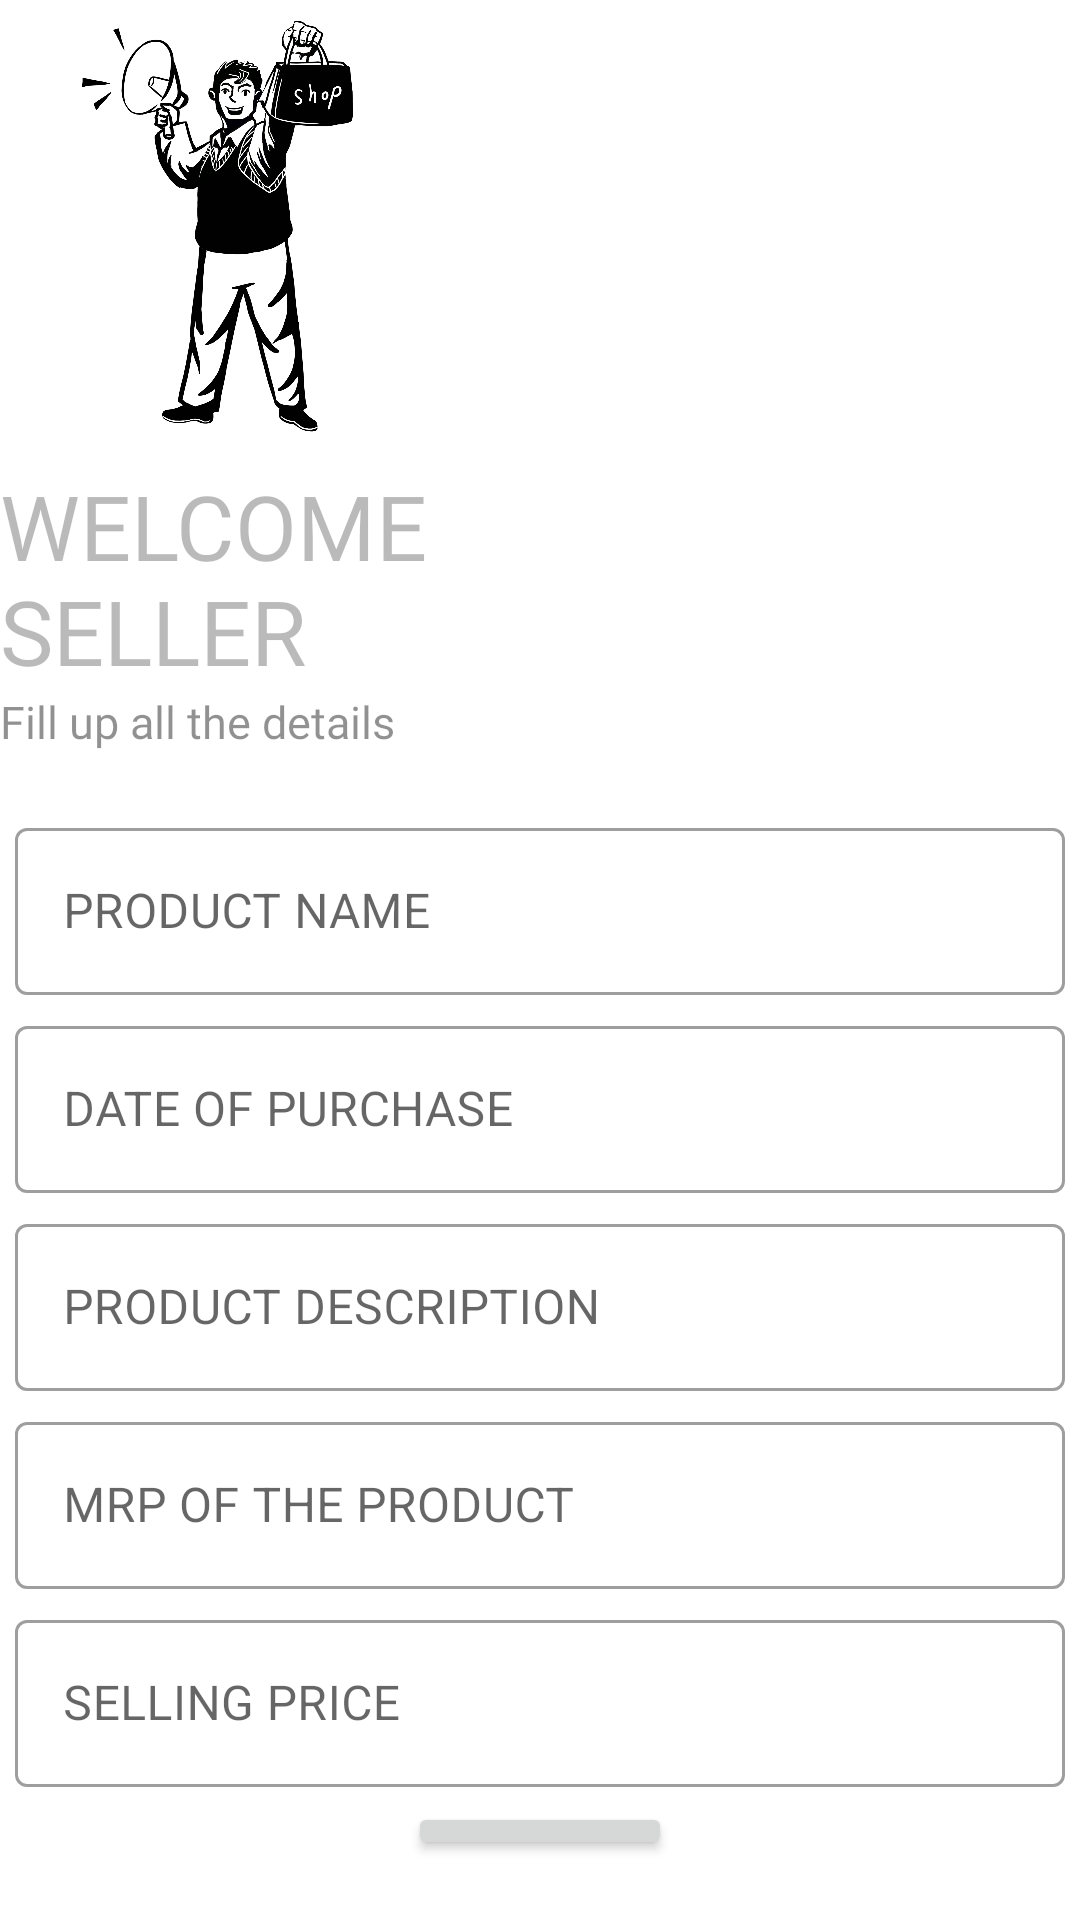

This screen was rendered from an Android layout file. Write that file and the resources it references.
<!-- AndroidManifest.xml: application theme Theme.BuySell -->
<!-- res/layout/activity_sell.xml -->
<?xml version="1.0" encoding="utf-8"?>
<LinearLayout xmlns:android="http://schemas.android.com/apk/res/android"
    xmlns:app="http://schemas.android.com/apk/res-auto"
    xmlns:tools="http://schemas.android.com/tools"
    android:layout_width="match_parent"
    android:layout_height="match_parent"
    android:orientation="vertical"
    tools:context=".activity_sell">


    <ImageView
        android:id="@+id/imageView"
        android:layout_width="150dp"
        android:layout_height="150dp"
        app:layout_constraintStart_toStartOf="parent"
        app:layout_constraintTop_toTopOf="parent"
        app:srcCompat="@drawable/sellernew" />

    <TextView
        android:id="@+id/textView3"
        android:layout_width="wrap_content"
        android:layout_height="wrap_content"
        android:layout_marginTop="5dp"
        android:layout_marginEnd="150dp"
        android:alpha="0.5"

        android:fontFamily="@font/baloo_tamma"
        android:text="WELCOME SELLER"
        android:textSize="30sp"
        app:layout_constraintEnd_toEndOf="parent"
        app:layout_constraintStart_toStartOf="parent"
        app:layout_constraintTop_toBottomOf="@+id/imageView" />


    <TextView
        android:layout_width="match_parent"
        android:layout_height="wrap_content"
        android:alpha="0.8"
        android:fontFamily="@font/baloo_thambi"

        android:text="Fill up all the details"
        android:textSize="15sp" />

    <LinearLayout
        android:layout_width="match_parent"
        android:layout_height="wrap_content"
        android:orientation="vertical"
        android:layout_marginTop="20dp"
        android:layout_marginBottom="20dp"
        android:layout_marginLeft="5dp"
        android:layout_marginRight="5dp">



        <com.google.android.material.textfield.TextInputLayout
            android:id="@+id/p_name"
            android:layout_width="match_parent"
            android:layout_height="wrap_content"
            android:hint="PRODUCT NAME"
            android:layout_marginBottom="5dp"

            style="@style/Widget.MaterialComponents.TextInputLayout.OutlinedBox">

            <com.google.android.material.textfield.TextInputEditText
                android:layout_width="match_parent"
                android:layout_height="wrap_content"
                android:inputType="text"/>

        </com.google.android.material.textfield.TextInputLayout>


        <com.google.android.material.textfield.TextInputLayout
            android:id="@+id/p_date"
            android:layout_width="match_parent"
            android:layout_height="wrap_content"
            android:hint="DATE OF PURCHASE"
            android:layout_marginBottom="5dp"

            style="@style/Widget.MaterialComponents.TextInputLayout.OutlinedBox">

            <com.google.android.material.textfield.TextInputEditText
                android:layout_width="match_parent"
                android:layout_height="wrap_content"
                android:inputType="date"/>

        </com.google.android.material.textfield.TextInputLayout>


        <com.google.android.material.textfield.TextInputLayout
            android:id="@+id/p_description"
            android:layout_width="match_parent"
            android:layout_height="wrap_content"
            android:hint="PRODUCT DESCRIPTION"
            android:layout_marginBottom="5dp"

            style="@style/Widget.MaterialComponents.TextInputLayout.OutlinedBox">

            <com.google.android.material.textfield.TextInputEditText
                android:layout_width="match_parent"
                android:layout_height="wrap_content"
                android:inputType="text"/>

        </com.google.android.material.textfield.TextInputLayout>

        <com.google.android.material.textfield.TextInputLayout
            android:id="@+id/p_mrp"
            android:layout_width="match_parent"
            android:layout_height="wrap_content"
            android:hint="MRP OF THE PRODUCT"
            android:layout_marginBottom="5dp"

            style="@style/Widget.MaterialComponents.TextInputLayout.OutlinedBox">

            <com.google.android.material.textfield.TextInputEditText
                android:layout_width="match_parent"
                android:layout_height="wrap_content"
                android:inputType="number"/>

        </com.google.android.material.textfield.TextInputLayout>

        <com.google.android.material.textfield.TextInputLayout
            android:id="@+id/p_sell"
            android:layout_width="match_parent"
            android:layout_height="wrap_content"
            android:hint="SELLING PRICE "
            android:layout_marginBottom="5dp"

            style="@style/Widget.MaterialComponents.TextInputLayout.OutlinedBox">

            <com.google.android.material.textfield.TextInputEditText
                android:layout_width="match_parent"
                android:layout_height="wrap_content"
                android:inputType="number"/>

        </com.google.android.material.textfield.TextInputLayout>

        <Button
            android:id="@+id/p_submit"
            android:layout_width="wrap_content"
            android:layout_height="wrap_content"
            android:layout_gravity="center"
            android:text="SUBMIT" />



    </LinearLayout>

</LinearLayout>
<!-- resources referenced by this layout -->
<resources>
  <!-- drawable sellernew: png bitmap (drawable, 458779 bytes) -->
  <style name="Theme.BuySell" parent="Theme.MaterialComponents.DayNight.NoActionBar">
          
          <item name="colorPrimary">@color/purple_500</item>
          <item name="colorPrimaryVariant">#615F5F</item>
          <item name="colorOnPrimary">@color/white</item>
          
          <item name="colorSecondary">@color/teal_200</item>
          <item name="colorSecondaryVariant">@color/teal_700</item>
          <item name="colorOnSecondary">@color/black</item>
          
          <item name="android:statusBarColor" tools:targetApi="l">?attr/colorPrimaryVariant</item>
          
      </style>
  <!-- not gathered from this repository: default colours our renderer supplied (Android Studio template values) -->
  <color name="purple_500">#FF6200EE</color>
  <color name="teal_200">#FF03DAC5</color>
  <color name="teal_700">#FF018786</color>
  <color name="black">#FF000000</color>
  <color name="white">#FFFFFFFF</color>
</resources>
